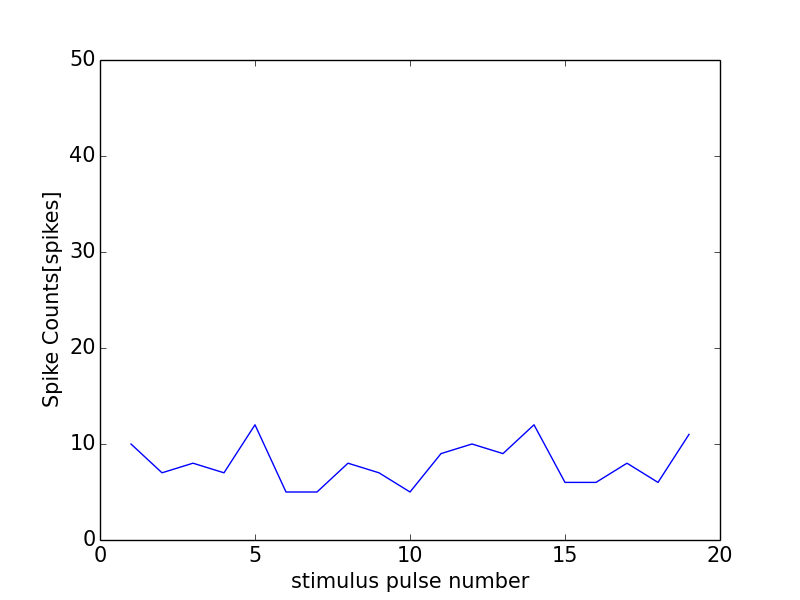

Source data for this figure (header and first rows):
0, 0.0
0, 0
1, 10
2, 7
3, 8
4, 7
5, 12
6, 5
7, 5
8, 8
9, 7
10, 5
11, 9
12, 10
13, 9
14, 12
15, 6
16, 6
17, 8
18, 6
19, 11
20, 11
